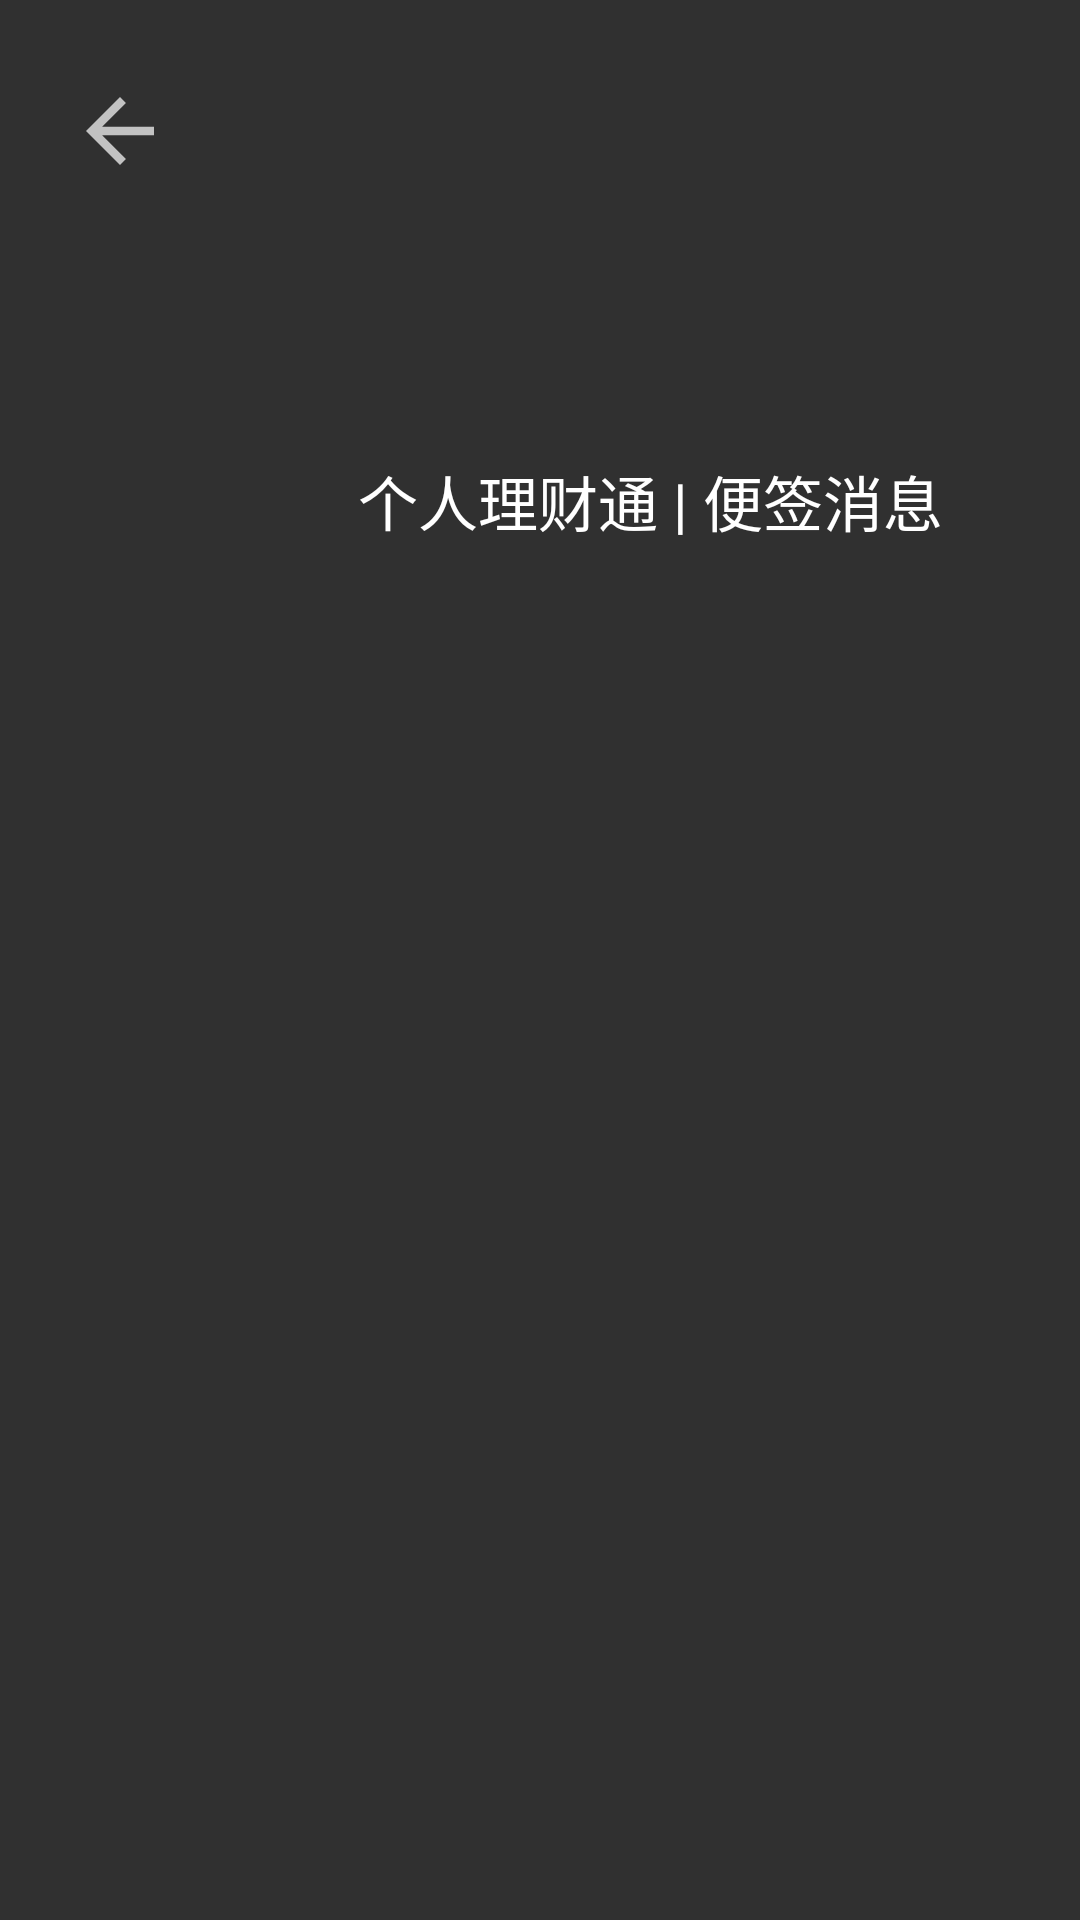

Write the Android layout XML for this screen, with the resource values it uses.
<!-- AndroidManifest.xml: application theme Theme.Design.NoActionBar -->
<!-- res/layout/activity_allnote.xml -->
<?xml version="1.0" encoding="utf-8"?>
<RelativeLayout xmlns:android="http://schemas.android.com/apk/res/android"
    android:layout_width="match_parent"
    android:layout_height="match_parent"
    xmlns:app="http://schemas.android.com/apk/res-auto"
    android:orientation="vertical">

    <ImageView
        android:id="@+id/imageView"
        android:layout_width="95dp"
        android:layout_height="112dp"
        android:layout_alignParentStart="true"
        android:layout_alignParentLeft="true"
        android:layout_alignParentTop="true"
        android:layout_centerHorizontal="true"
        android:layout_marginStart="31dp"
        android:layout_marginLeft="31dp"
        android:layout_marginTop="92dp"
        app:srcCompat="@drawable/logo" />

    <TextView
        android:id="@+id/textView17"
        android:layout_width="264dp"
        android:layout_height="wrap_content"
        android:layout_below="@+id/imageView"
        android:layout_alignBottom="@+id/imageView"
        android:layout_alignParentEnd="true"
        android:layout_alignParentRight="true"
        android:layout_marginStart="-7dp"
        android:layout_marginLeft="-7dp"
        android:layout_marginTop="-52dp"
        android:layout_marginEnd="28dp"
        android:layout_marginRight="28dp"
        android:layout_marginBottom="23dp"
        android:layout_toEndOf="@+id/imageView"
        android:layout_toRightOf="@+id/imageView"
        android:text="个人理财通 | 便签消息"
        android:textColor="#FFFFFF"
        android:textSize="20sp" />

    <ImageView
        android:id="@+id/exit"
        android:layout_width="34dp"
        android:layout_height="39dp"
        android:layout_alignParentStart="true"
        android:layout_alignParentLeft="true"
        android:layout_alignParentTop="true"
        android:layout_marginStart="23dp"
        android:layout_marginLeft="23dp"
        android:layout_marginTop="24dp"
        app:srcCompat="?attr/actionModeCloseDrawable" />
    <ListView
        android:id="@+id/allList"
        android:layout_width="match_parent"
        android:layout_height="609dp"
        android:layout_below="@+id/imageView"
        android:layout_centerHorizontal="true"
        android:layout_marginTop="79dp"
        />

</RelativeLayout>
<!-- resources referenced by this layout -->
<resources>

</resources>
